Image classification data set "Dataset" (navya28-S2005/DragonFruit on GitHub). Class labels (2): ripe dragon fruit, unripe dragon fruit.

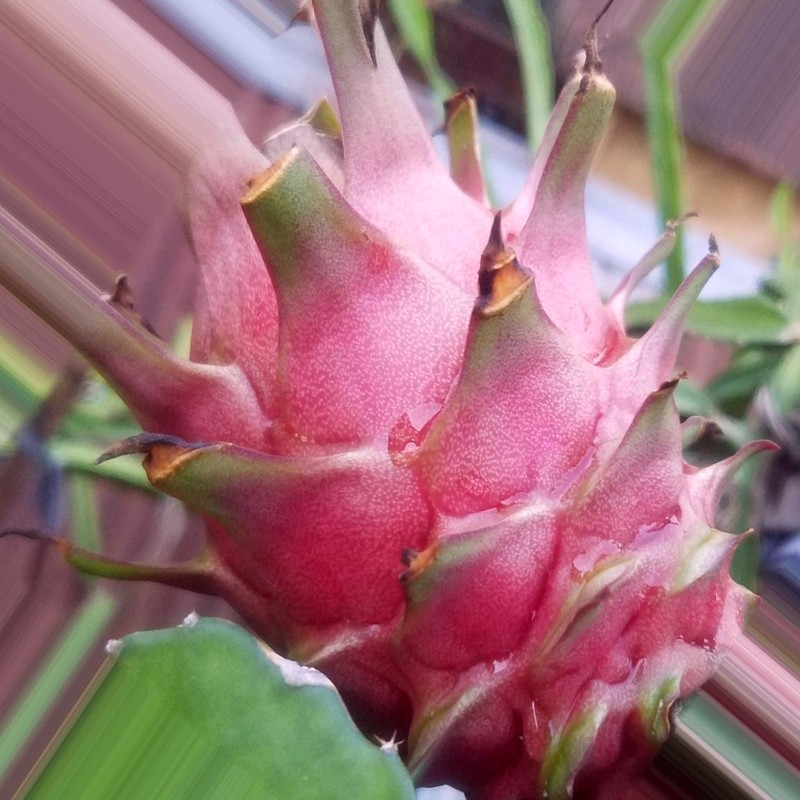
Label: ripe dragon fruit

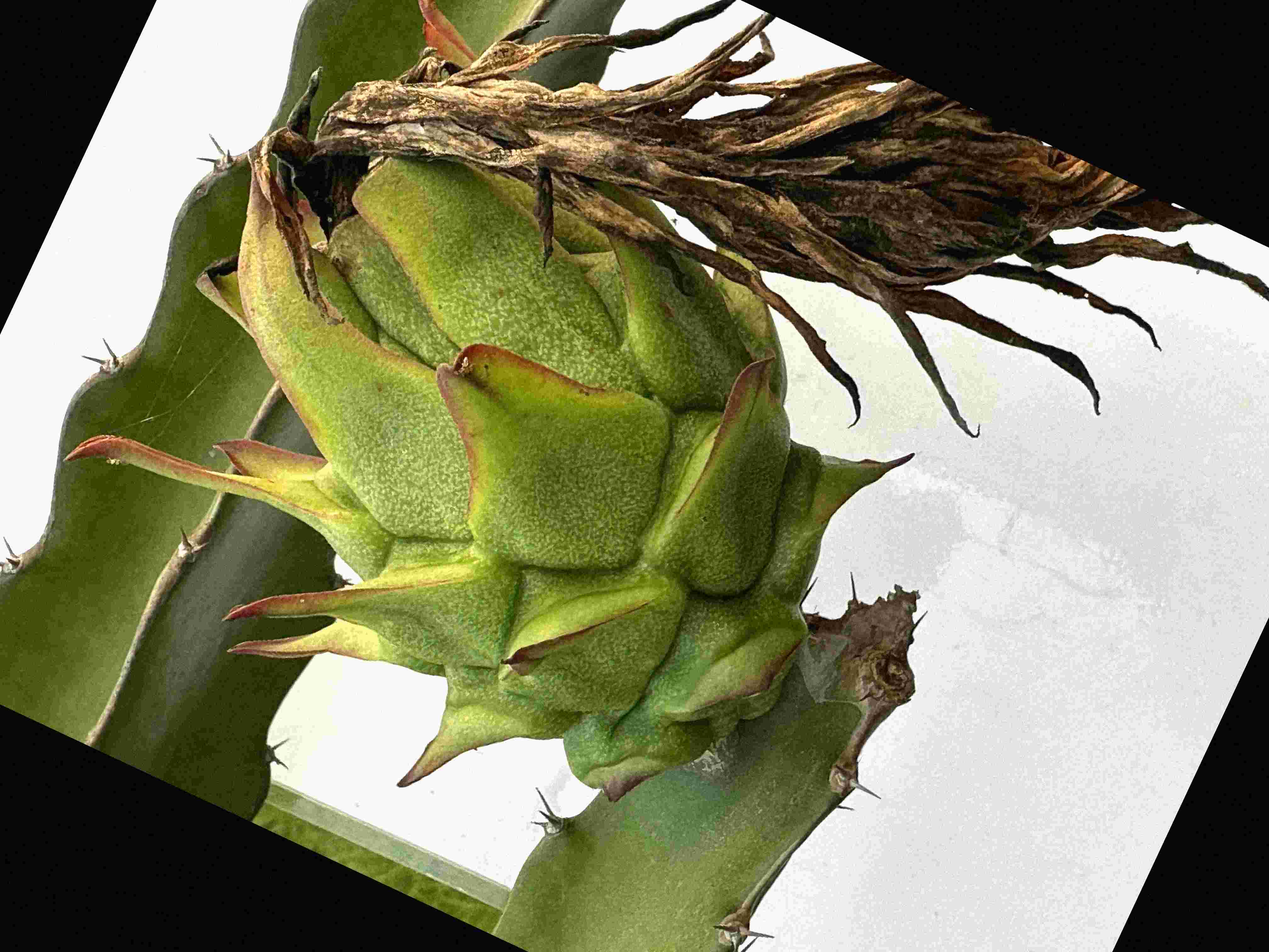
Label: unripe dragon fruit

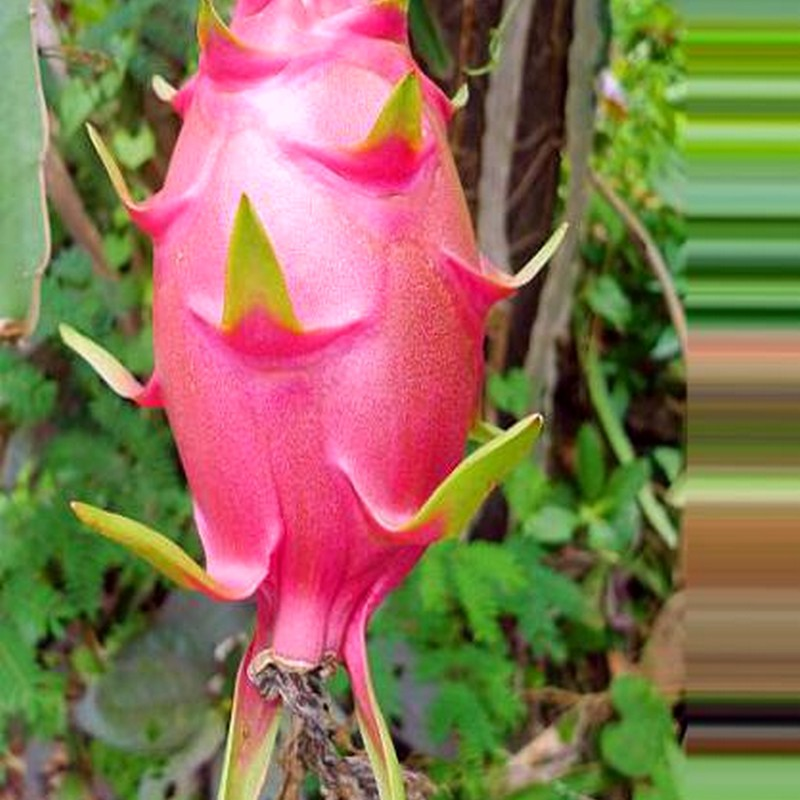
Label: ripe dragon fruit

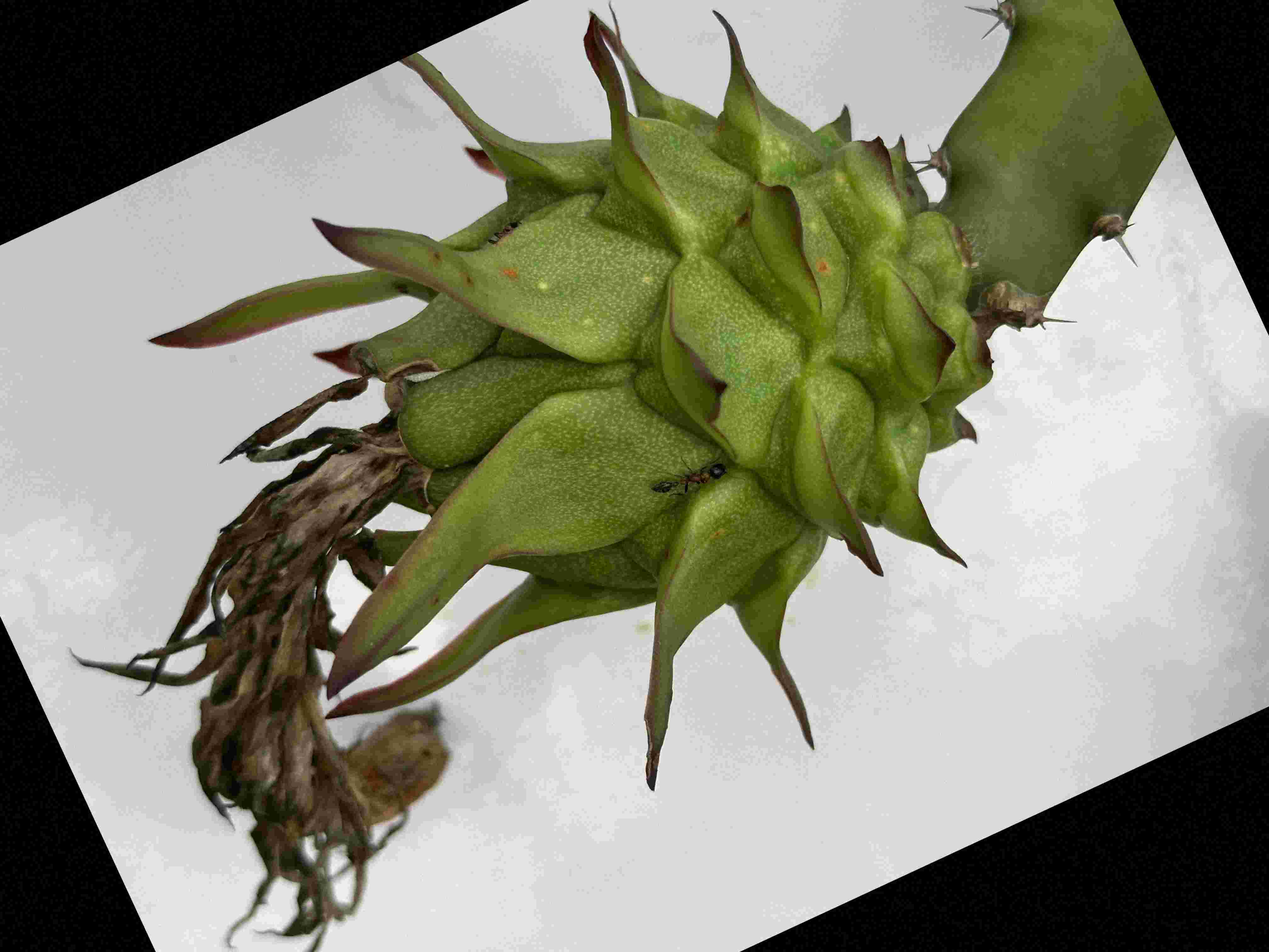
Label: unripe dragon fruit

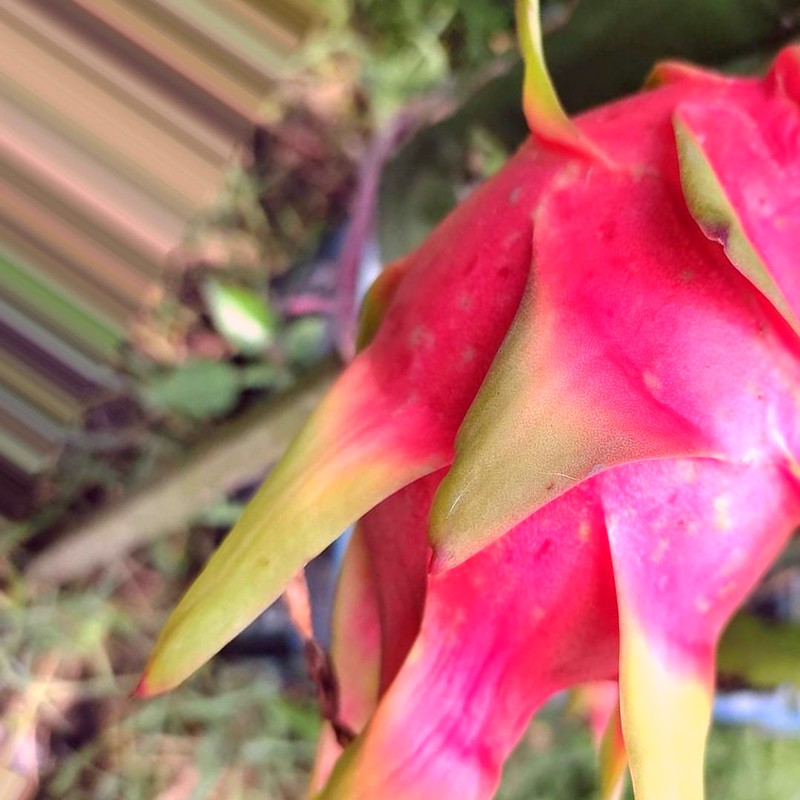
Label: ripe dragon fruit

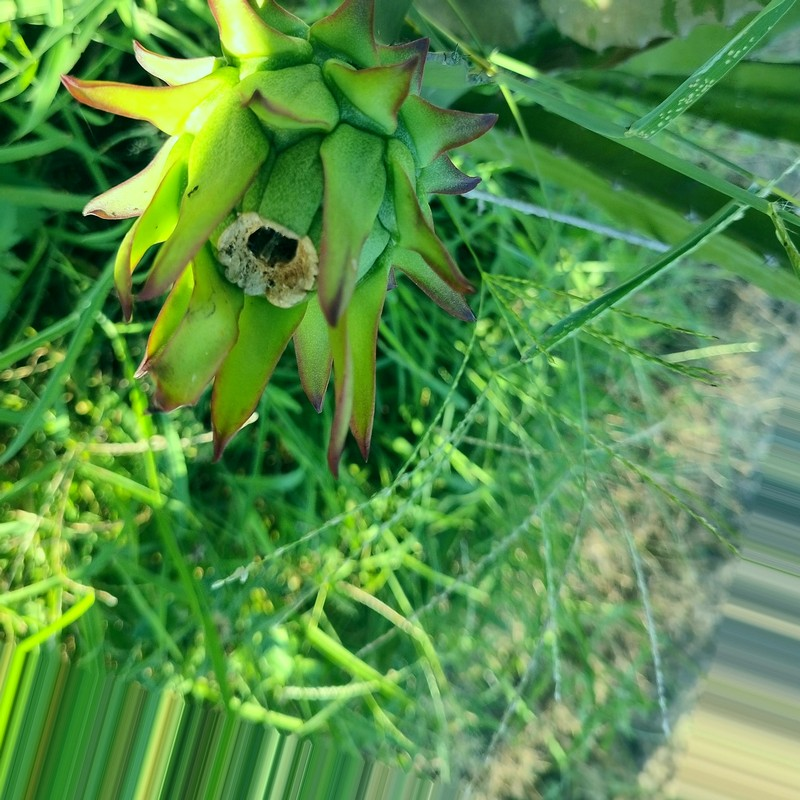
Label: unripe dragon fruit
